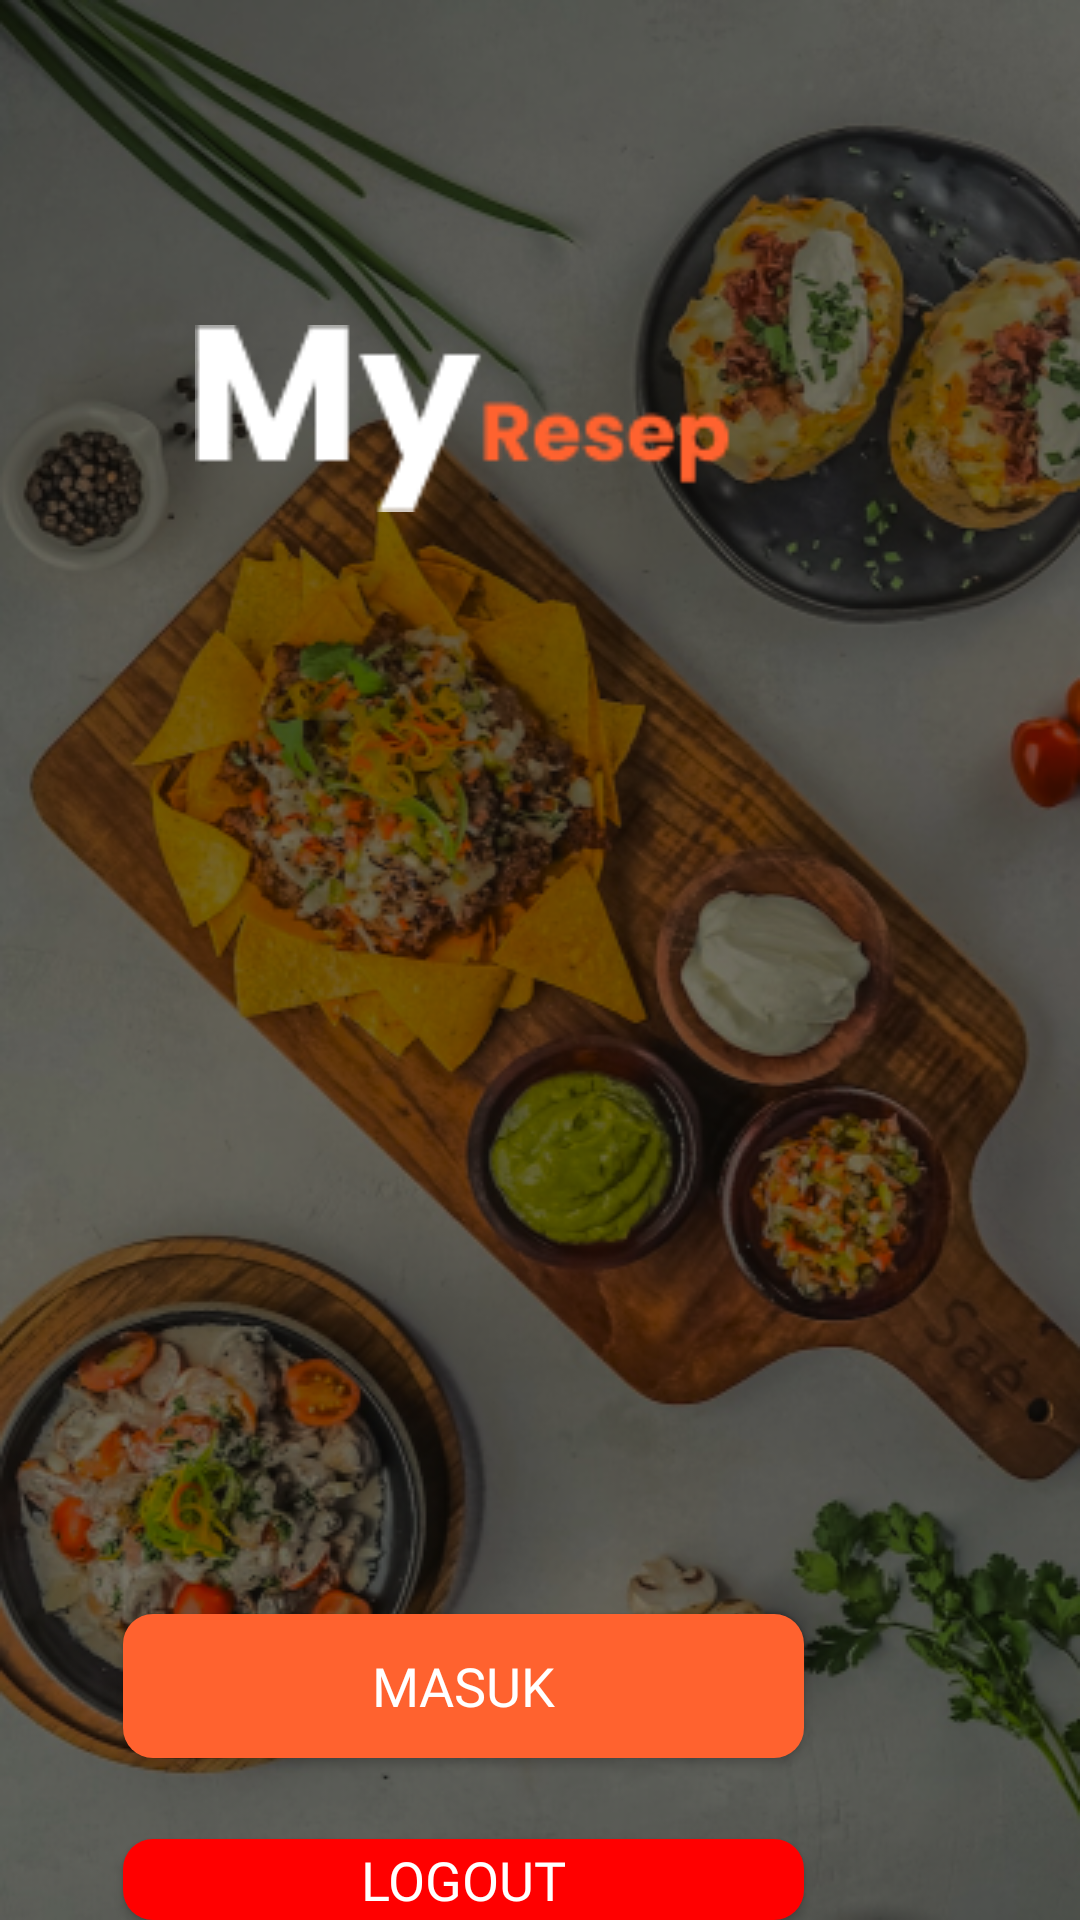

Here is an Android app screen rendered from its layout file. Give the layout XML and the strings, colors and styles it references.
<!-- AndroidManifest.xml: application theme Theme.MyResep -->
<!-- res/layout/activity_landingpage.xml -->
<?xml version="1.0" encoding="utf-8"?>
<RelativeLayout xmlns:android="http://schemas.android.com/apk/res/android"
    xmlns:app="http://schemas.android.com/apk/res-auto"
    xmlns:tools="http://schemas.android.com/tools"
    android:layout_width="match_parent"
    android:layout_height="match_parent"
    android:background="@drawable/bg_lp"
    tools:context=".LandingPage">

    <ImageView
        android:id="@+id/icon"
        android:layout_width="205dp"
        android:layout_height="264dp"
        android:layout_below="@+id/imageView"
        android:layout_alignParentEnd="true"
        android:layout_marginTop="37dp"
        android:layout_marginEnd="102dp"
        app:srcCompat="@drawable/icon"
        tools:ignore="ContentDescription" />

    <Button
        android:id="@+id/btn_masuk"
        android:layout_width="227dp"
        android:layout_height="wrap_content"
        android:layout_below="@+id/icon"
        android:layout_alignParentEnd="true"
        android:layout_marginTop="59dp"
        android:layout_marginEnd="92dp"
        android:background="@drawable/button_bg"
        android:fontFamily="@font/poppins_bold"
        android:text="Masuk"
        android:textColor="#FFF"
        android:textSize="18sp"
        app:backgroundTint="#FF622F"
        tools:ignore="HardcodedText,TouchTargetSizeCheck" />

    <Button
        android:id="@+id/btn_logout"
        android:layout_width="227dp"
        android:layout_height="wrap_content"
        android:layout_below="@+id/icon"
        android:layout_alignParentEnd="true"
        android:layout_marginTop="134dp"
        android:layout_marginEnd="92dp"
        android:background="@drawable/button_bg"
        android:fontFamily="@font/poppins_bold"
        android:text="Logout"
        android:textColor="#FFF"
        android:textSize="18sp"
        app:backgroundTint="#ff0000"
        tools:ignore="HardcodedText,TouchTargetSizeCheck" />

    <ImageView
        android:id="@+id/imageView"
        android:layout_width="179dp"
        android:layout_height="77dp"
        android:layout_alignParentTop="true"
        android:layout_alignParentEnd="true"
        android:layout_marginTop="101dp"
        android:layout_marginEnd="116dp"
        app:srcCompat="@drawable/judul" />

</RelativeLayout>
<!-- resources referenced by this layout -->
<resources>
  <!-- drawable bg_lp: png bitmap (drawable, 363085 bytes) -->
  <!-- drawable button_bg (drawable) -->
  <selector xmlns:android="http://schemas.android.com/apk/res/android">
      <item android:state_pressed="true">
          <shape android:shape="rectangle">
              <corners android:radius="10dp" />
              <solid android:color="#E13802" />
          </shape>
      </item>
      <item>
          <shape android:shape="rectangle">
              <corners android:radius="10dp" />
              <solid android:color="#F85925" />
          </shape>
      </item>
  </selector>
  <!-- drawable judul: png bitmap (drawable, 2216 bytes) -->
  <style name="Theme.MyResep" parent="Theme.MaterialComponents.DayNight.DarkActionBar">
          
          <item name="colorPrimary">@color/purple_500</item>
          <item name="colorPrimaryVariant">@color/purple_700</item>
          <item name="colorOnPrimary">@color/white</item>
          
          <item name="colorSecondary">@color/teal_200</item>
          <item name="colorSecondaryVariant">@color/teal_700</item>
          <item name="colorOnSecondary">@color/black</item>
          
          <item name="android:statusBarColor" tools:targetApi="21">?attr/colorPrimaryVariant</item>
          
      </style>
  <color name="purple_500">#FF6200EE</color>
  <color name="purple_700">#FF3700B3</color>
  <color name="white">#FFFFFFFF</color>
  <color name="teal_200">#FF03DAC5</color>
  <color name="teal_700">#FF018786</color>
  <color name="black">#FF000000</color>
</resources>
